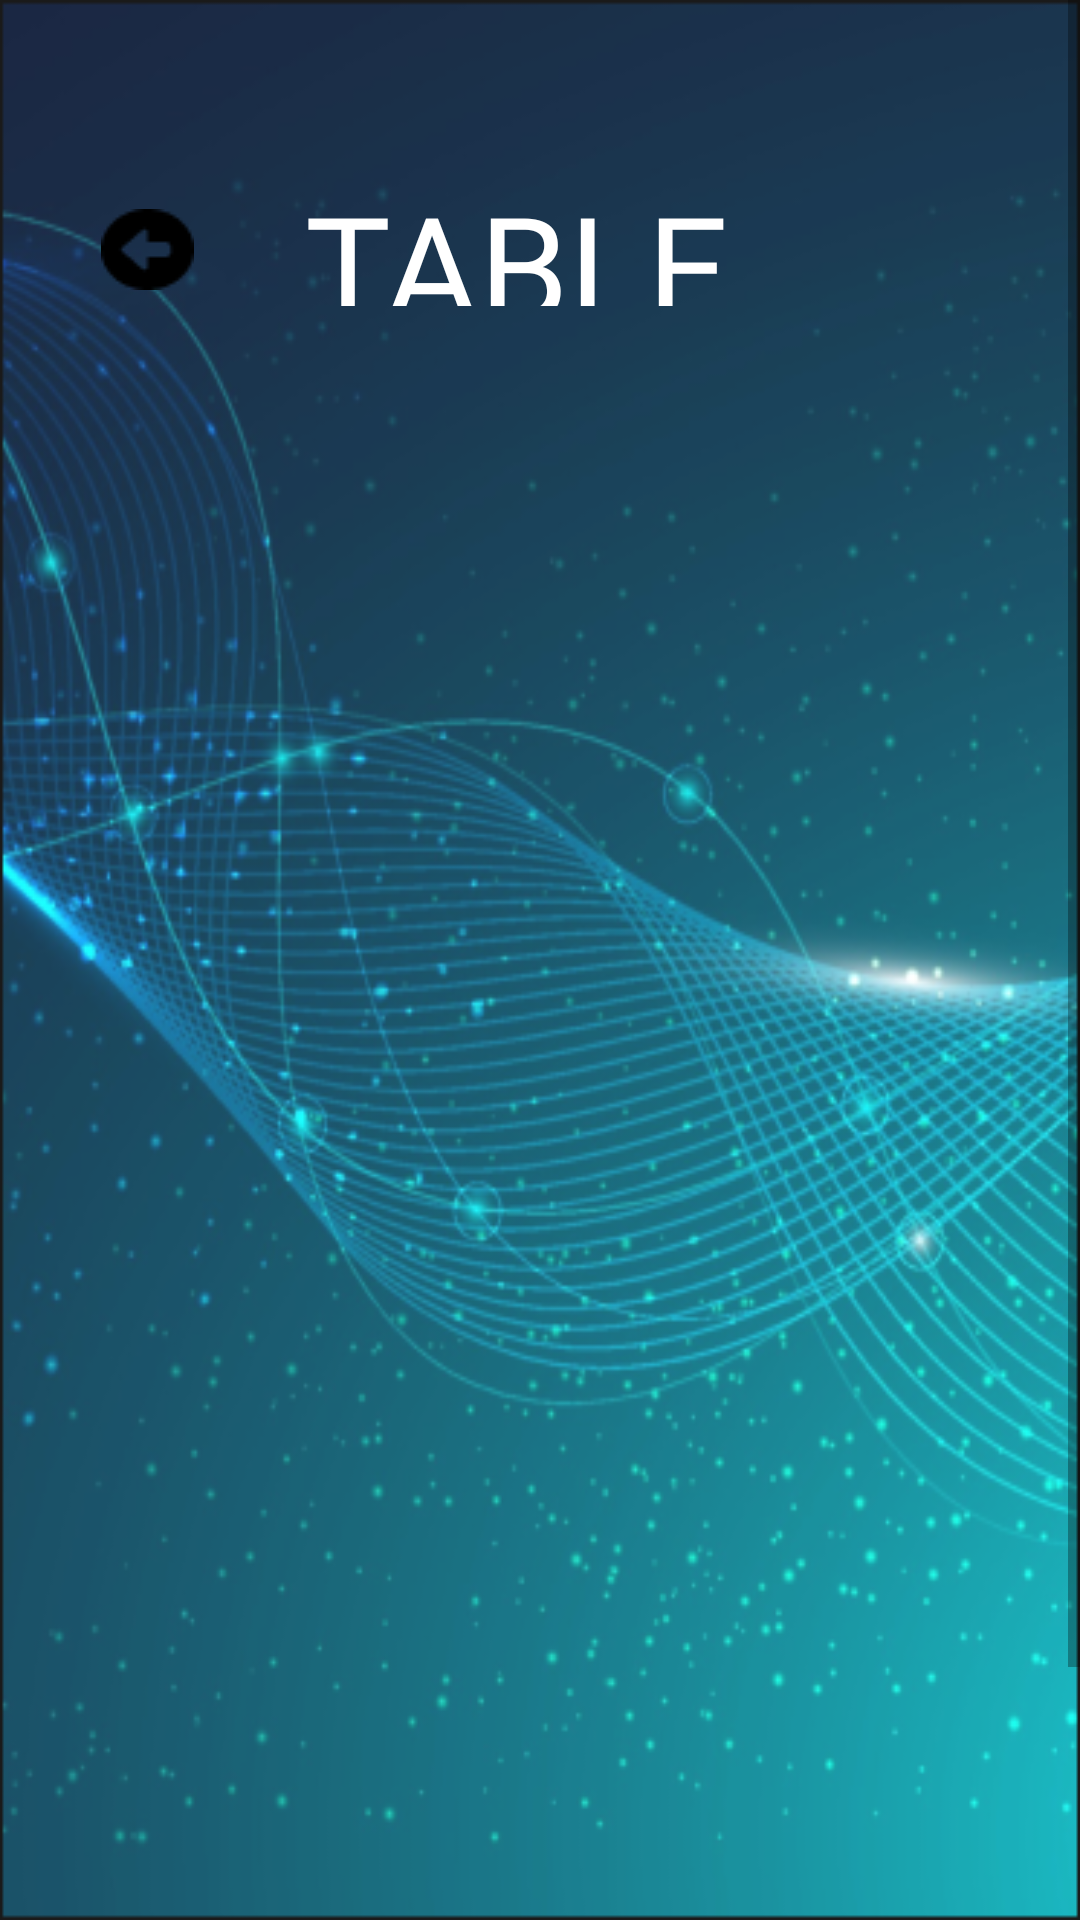

Layout XML and referenced resources for this Android screen:
<!-- AndroidManifest.xml: application theme Theme.Saget -->
<!-- res/layout/fragment_inicio_usuario.xml -->
<?xml version="1.0" encoding="utf-8"?>
<ScrollView xmlns:android="http://schemas.android.com/apk/res/android"
    xmlns:app="http://schemas.android.com/apk/res-auto"
    xmlns:tools="http://schemas.android.com/tools"
    android:layout_width="match_parent"
    android:background="@drawable/fondo_principal_flujos"
    android:layout_height="match_parent">
    <androidx.constraintlayout.widget.ConstraintLayout
        android:layout_width="match_parent"
        android:layout_height="match_parent"
        tools:context=".InicioFragmentUsuario">


        <TextView
            android:id="@+id/textView3"
            android:layout_width="156dp"
            android:layout_height="46dp"
            android:layout_alignParentStart="false"
            android:layout_alignParentTop="false"
            android:layout_alignParentEnd="false"
            android:layout_alignParentBottom="false"
            android:layout_marginTop="56dp"
            android:fontFamily="@font/yrsa"
            android:text="TABLET"
            android:textColor="#FFFFFF"
            android:textSize="48sp"
            app:layout_constraintEnd_toEndOf="parent"
            app:layout_constraintHorizontal_bias="0.498"
            app:layout_constraintStart_toStartOf="parent"
            app:layout_constraintTop_toTopOf="parent" />

        <ImageButton
            android:id="@+id/imageButton3"
            android:layout_width="37dp"
            android:layout_height="38dp"
            android:layout_marginTop="8dp"
            android:background="@android:color/transparent"
            android:src="@drawable/back_button_usuario"
            app:layout_constraintEnd_toStartOf="@+id/textView3"
            app:layout_constraintHorizontal_bias="0.476"
            app:layout_constraintStart_toStartOf="parent"
            app:layout_constraintTop_toTopOf="@+id/textView3" />

        <LinearLayout
            android:layout_width="match_parent"
            android:layout_height="615dp"
            android:layout_marginTop="20dp"
            app:layout_constraintEnd_toEndOf="parent"
            app:layout_constraintHorizontal_bias="0.428"
            app:layout_constraintStart_toStartOf="parent"
            app:layout_constraintTop_toBottomOf="@+id/textView3">


            <androidx.recyclerview.widget.RecyclerView
                android:id="@+id/recycleriniciousuario"
                android:layout_width="match_parent"
                android:layout_marginBottom="50dp"
                android:layout_height="match_parent"/>


        </LinearLayout>

    </androidx.constraintlayout.widget.ConstraintLayout>
</ScrollView>
<!-- resources referenced by this layout -->
<resources>
  <!-- drawable back_button_usuario: png bitmap (drawable, 433 bytes) -->
  <!-- drawable fondo_principal_flujos: png bitmap (drawable, 222799 bytes) -->
  <style name="Theme.Saget" parent="Theme.MaterialComponents.DayNight.DarkActionBar">
          
          <item name="colorPrimary">@color/purple_500</item>
          <item name="colorPrimaryVariant">@color/purple_700</item>
          <item name="colorOnPrimary">@color/white</item>
          
          <item name="colorSecondary">@color/teal_200</item>
          <item name="colorSecondaryVariant">@color/teal_700</item>
          <item name="colorOnSecondary">@color/black</item>
          
          <item name="android:statusBarColor" tools:targetApi="l">?attr/colorPrimaryVariant</item>
          
      </style>
  <color name="purple_500">#FF6200EE</color>
  <color name="purple_700">#FF3700B3</color>
  <color name="white">#FFFFFFFF</color>
  <color name="teal_200">#FF03DAC5</color>
  <color name="teal_700">#FF018786</color>
  <color name="black">#FF000000</color>
</resources>
